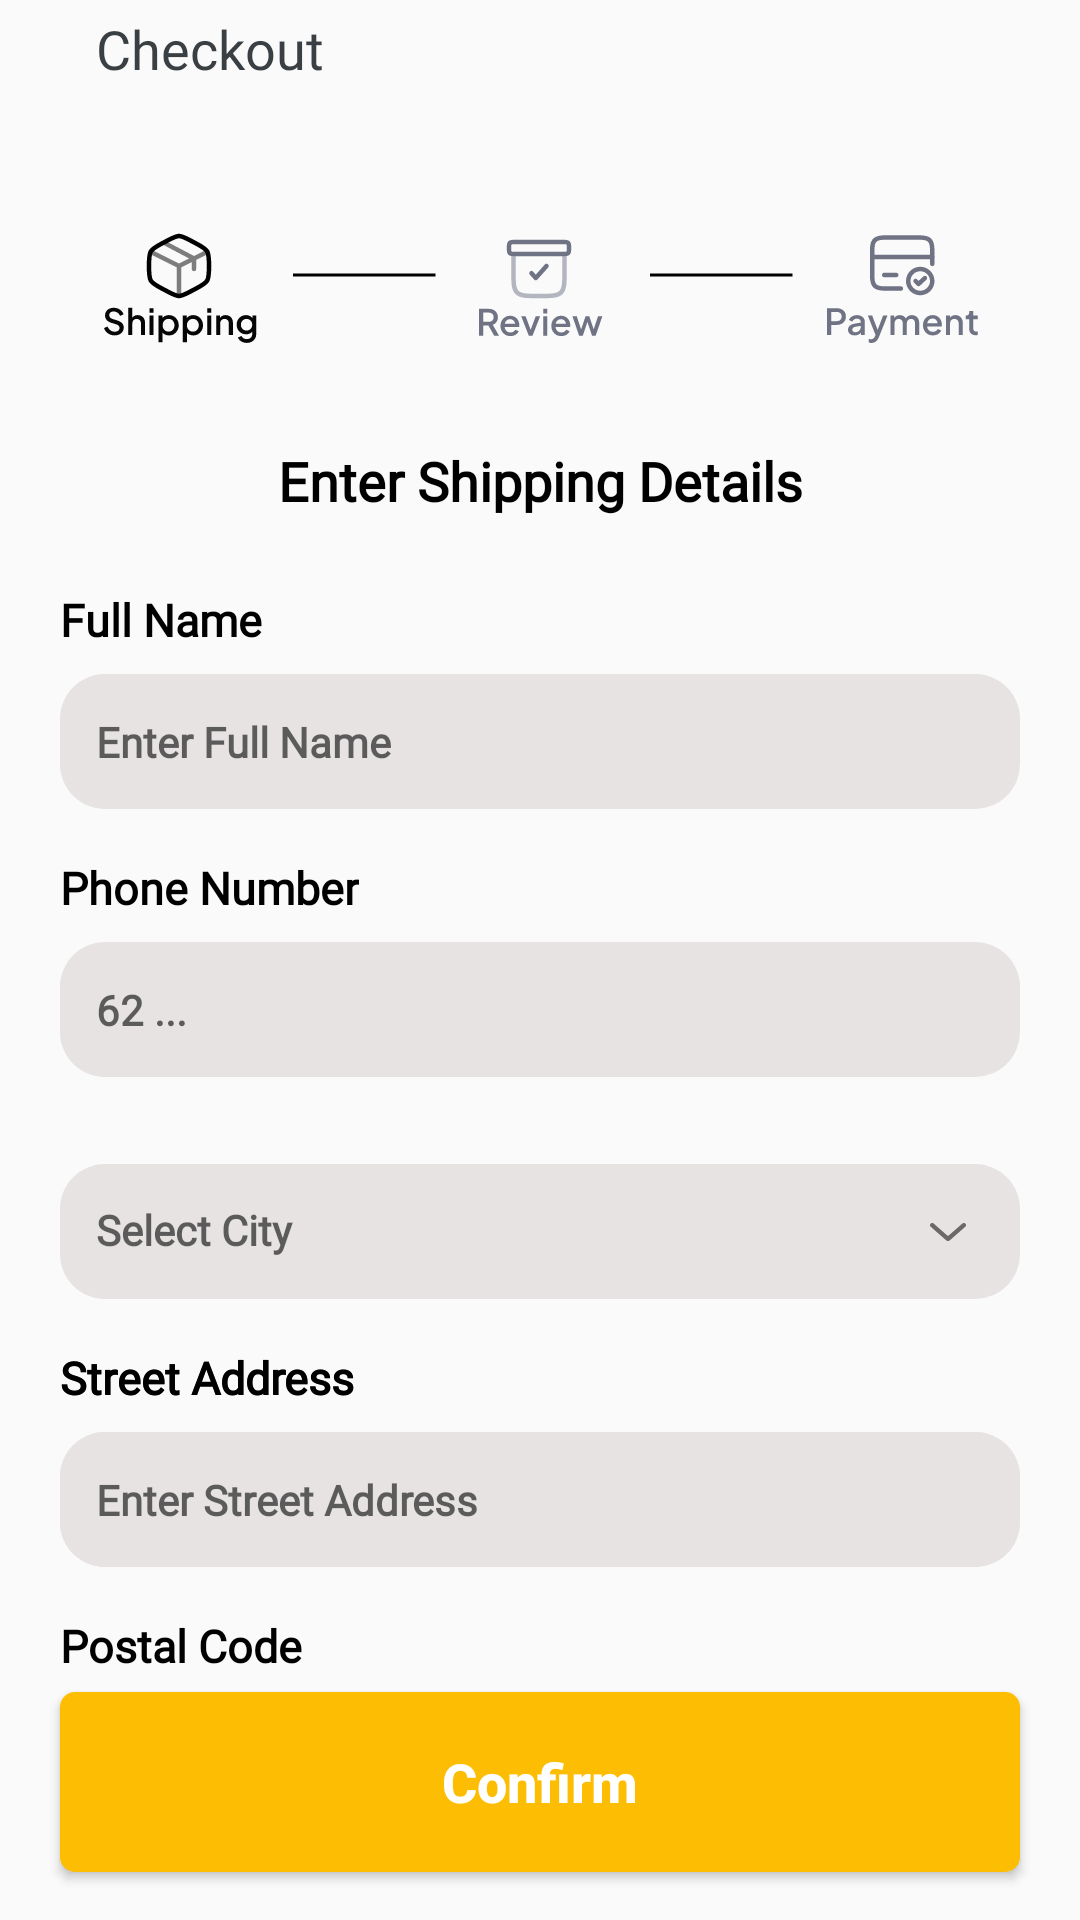

Android layout source for this screen:
<!-- AndroidManifest.xml: application theme Theme.AppCompat.Light.NoActionBar -->
<!-- res/layout/activity_shipping.xml -->
<?xml version="1.0" encoding="utf-8"?>
<androidx.constraintlayout.widget.ConstraintLayout xmlns:android="http://schemas.android.com/apk/res/android"
    xmlns:app="http://schemas.android.com/apk/res-auto"
    xmlns:tools="http://schemas.android.com/tools"
    android:layout_width="match_parent"
    android:layout_height="match_parent">

    <androidx.constraintlayout.widget.ConstraintLayout
        android:id="@+id/constraintLayout4"
        android:layout_width="match_parent"
        android:layout_height="wrap_content"
        app:layout_constraintEnd_toEndOf="parent"
        app:layout_constraintHorizontal_bias="0.0"
        app:layout_constraintStart_toStartOf="parent"
        app:layout_constraintTop_toTopOf="parent">

        <ImageView
            android:id="@+id/imageView11"
            android:layout_width="wrap_content"
            android:layout_height="wrap_content"
            android:layout_marginStart="24dp"
            android:layout_marginTop="16dp"
            android:layout_marginBottom="16dp"
            app:layout_constraintBottom_toBottomOf="parent"
            app:layout_constraintStart_toStartOf="parent"
            app:layout_constraintTop_toTopOf="parent"
            app:srcCompat="@drawable/baseline_arrow_back_24" />

        <TextView
            android:id="@+id/textView17"
            android:layout_width="wrap_content"
            android:layout_height="wrap_content"
            android:layout_marginStart="8dp"
            android:fontFamily="@font/montserrat_medium"
            android:text="Checkout"
            android:textColor="@color/midgray"
            android:textSize="18dp"
            app:layout_constraintBottom_toBottomOf="parent"
            app:layout_constraintStart_toEndOf="@+id/imageView11"
            app:layout_constraintTop_toTopOf="parent" />

    </androidx.constraintlayout.widget.ConstraintLayout>

    <ImageView
        android:id="@+id/imageView12"
        android:layout_width="wrap_content"
        android:layout_height="60dp"
        android:layout_marginTop="32dp"
        android:layout_weight="1"
        app:layout_constraintEnd_toEndOf="parent"
        app:layout_constraintStart_toStartOf="parent"
        app:layout_constraintTop_toBottomOf="@+id/constraintLayout4"
        app:srcCompat="@drawable/shipping_frame" />

    <TextView
        android:id="@+id/textView18"
        android:layout_width="wrap_content"
        android:layout_height="wrap_content"
        android:layout_marginTop="24dp"
        android:fontFamily="@font/montserrat_medium"
        android:text="Enter Shipping Details"
        android:textColor="@color/black"
        android:textSize="18sp"
        android:textStyle="bold"
        app:layout_constraintEnd_toEndOf="parent"
        app:layout_constraintStart_toStartOf="parent"
        app:layout_constraintTop_toBottomOf="@+id/imageView12" />

    <TextView
        android:id="@+id/textView19"
        android:layout_width="wrap_content"
        android:layout_height="wrap_content"
        android:layout_marginTop="24dp"
        android:fontFamily="@font/montserrat_medium"
        android:text="Full Name"
        android:textColor="@color/black"
        android:textSize="15sp"
        android:textStyle="bold"
        app:layout_constraintStart_toStartOf="@+id/textView25"
        app:layout_constraintTop_toBottomOf="@+id/textView18" />

    <EditText
        android:id="@+id/textView25"
        android:layout_width="320dp"
        android:layout_height="45dp"
        android:layout_marginTop="8dp"
        android:background="@drawable/rounded_corner"
        android:backgroundTint="@color/graybox"
        android:fontFamily="@font/montserrat_medium"
        android:hint="Enter Full Name"
        android:inputType="text"
        android:padding="12dp"
        android:textColor="@color/gray"
        android:textSize="14sp"
        android:textStyle="bold"
        app:layout_constraintEnd_toEndOf="parent"
        app:layout_constraintStart_toStartOf="parent"
        app:layout_constraintTop_toBottomOf="@+id/textView19" />

    <TextView
        android:id="@+id/textView27"
        android:layout_width="wrap_content"
        android:layout_height="wrap_content"
        android:layout_marginTop="16dp"
        android:fontFamily="@font/montserrat_medium"
        android:text="Phone Number"
        android:textColor="@color/black"
        android:textSize="15sp"
        android:textStyle="bold"
        app:layout_constraintStart_toStartOf="@id/textView25"
        app:layout_constraintTop_toBottomOf="@id/textView25" />

    <TextView
        android:id="@+id/textView40"
        android:layout_width="wrap_content"
        android:layout_height="wrap_content"
        android:layout_marginTop="16dp"
        android:fontFamily="@font/montserrat_medium"
        android:text="Street Address"
        android:textColor="@color/black"
        android:textSize="15sp"
        android:textStyle="bold"
        app:layout_constraintStart_toStartOf="@id/textInputLayout2"
        app:layout_constraintTop_toBottomOf="@id/textInputLayout2" />

    <EditText
        android:id="@+id/textView41"
        android:layout_width="320dp"
        android:layout_height="45dp"
        android:layout_marginTop="8dp"
        android:background="@drawable/rounded_corner"
        android:backgroundTint="@color/graybox"
        android:fontFamily="@font/montserrat_medium"
        android:hint="Enter Street Address"
        android:inputType="text"
        android:padding="12dp"
        android:textColor="@color/gray"
        android:textSize="14sp"
        android:textStyle="bold"
        app:layout_constraintStart_toStartOf="@id/textView30"
        app:layout_constraintTop_toBottomOf="@id/textView30" />

    <EditText
        android:id="@+id/textView28"
        android:layout_width="320dp"
        android:layout_height="45dp"
        android:layout_marginTop="8dp"
        android:background="@drawable/rounded_corner"
        android:backgroundTint="@color/graybox"
        android:fontFamily="@font/montserrat_medium"
        android:hint="62 ..."
        android:inputType="phone"
        android:padding="12dp"
        android:textColor="@color/gray"
        android:textSize="14sp"
        android:textStyle="bold"
        app:layout_constraintStart_toStartOf="@id/textView27"
        app:layout_constraintTop_toBottomOf="@id/textView27" />

    <com.google.android.material.textfield.TextInputLayout
        android:id="@+id/textInputLayout2"
        android:layout_width="wrap_content"
        android:layout_height="wrap_content"
        android:layout_marginTop="18dp"
        android:orientation="vertical"
        app:boxBackgroundMode="none"
        app:endIconDrawable="@drawable/chevron_down"
        app:endIconMode="custom"
        app:layout_constraintStart_toStartOf="@+id/textView28"
        app:layout_constraintTop_toBottomOf="@+id/textView28">

        <com.google.android.material.textfield.MaterialAutoCompleteTextView
            android:id="@+id/dropdown"
            android:layout_width="320dp"
            android:layout_height="45dp"
            android:background="@drawable/rounded_corner"
            android:backgroundTint="@color/graybox"
            android:fontFamily="@font/montserrat_medium"
            android:hint="Select City"
            android:textSize="14sp"
            android:padding="12dp"
            android:textColor="@color/gray"
            android:textStyle="bold"
            app:layout_constraintStart_toStartOf="@id/textView28"
            app:layout_constraintTop_toBottomOf="@id/textView28" />
    </com.google.android.material.textfield.TextInputLayout>

    <TextView
        android:id="@+id/textView30"
        android:layout_width="wrap_content"
        android:layout_height="wrap_content"
        android:layout_marginTop="16dp"
        android:fontFamily="@font/montserrat_medium"
        android:text="Street Address"
        android:textColor="@color/black"
        android:textSize="15sp"
        android:textStyle="bold"
        app:layout_constraintStart_toStartOf="@id/textInputLayout2"
        app:layout_constraintTop_toBottomOf="@id/textInputLayout2" />

    <EditText
        android:id="@+id/textView29"
        android:layout_width="320dp"
        android:layout_height="45dp"
        android:layout_marginTop="8dp"
        android:background="@drawable/rounded_corner"
        android:backgroundTint="@color/graybox"
        android:fontFamily="@font/montserrat_medium"
        android:hint="Enter Street Address"
        android:inputType="text"
        android:padding="12dp"
        android:textColor="@color/gray"
        android:textSize="14sp"
        android:textStyle="bold"
        app:layout_constraintStart_toStartOf="@id/textView30"
        app:layout_constraintTop_toBottomOf="@id/textView30" />


    <TextView
        android:id="@+id/textView37"
        android:layout_width="wrap_content"
        android:layout_height="wrap_content"
        android:layout_marginTop="16dp"
        android:layout_marginBottom="266dp"
        android:fontFamily="@font/montserrat_medium"
        android:text="Postal Code"
        android:textColor="@color/black"
        android:textSize="15sp"
        android:textStyle="bold"
        app:layout_constraintStart_toStartOf="@+id/textView29"
        app:layout_constraintTop_toBottomOf="@+id/textView29" />

    <EditText
        android:id="@+id/editTextText2"
        android:layout_width="320dp"
        android:layout_height="45dp"
        android:layout_marginTop="8dp"
        android:background="@drawable/rounded_corner"
        android:backgroundTint="@color/graybox"
        android:fontFamily="@font/montserrat_medium"
        android:hint="Enter Postal Code"
        android:inputType="text"
        android:padding="12dp"
        android:textColor="@color/gray"
        android:textSize="14sp"
        android:textStyle="bold"
        app:layout_constraintStart_toStartOf="@id/textView37"
        app:layout_constraintTop_toBottomOf="@id/textView37" />

    <Button
        android:id="@+id/button2"
        android:layout_width="320dp"
        android:layout_height="60dp"
        android:layout_marginBottom="16dp"
        android:text="Confirm"
        android:textAllCaps="false"
        android:background="@drawable/add_to_cart_button"
        android:textSize="18sp"
        android:textStyle="bold"
        android:textColor="@color/white"
        app:layout_constraintBottom_toBottomOf="parent"
        app:layout_constraintEnd_toEndOf="parent"
        app:layout_constraintStart_toStartOf="parent" />

</androidx.constraintlayout.widget.ConstraintLayout>
<!-- resources referenced by this layout -->
<resources>
  <color name="black">#FF000000</color>
  <color name="gray">#808080</color>
  <color name="graybox">#E7E3E3</color>
  <color name="midgray">#393F42</color>
  <color name="white">#FFFFFFFF</color>
  <!-- drawable add_to_cart_button (drawable) -->
  <?xml version="1.0" encoding="utf-8"?>
  <selector xmlns:android="http://schemas.android.com/apk/res/android">
  <item>
      <shape android:shape="rectangle">
          <corners android:radius="5dp" />
          <solid android:color="@color/yellow" />
          <padding android:left="8dp" android:top="8dp" android:right="8dp" android:bottom="8dp" />
      </shape>
  </item>
  </selector>
  <!-- drawable chevron_down (drawable) -->
  <vector xmlns:android="http://schemas.android.com/apk/res/android"
      android:width="12dp"
      android:height="6dp"
      android:viewportWidth="12"
      android:viewportHeight="6">
    <path
        android:pathData="M10.782,0.182C11.084,-0.082 11.547,-0.056 11.815,0.242C12.072,0.527 12.058,0.956 11.792,1.224L11.754,1.26L6.599,5.776C6.258,6.075 5.742,6.075 5.401,5.776L0.246,1.26C-0.056,0.995 -0.084,0.54 0.185,0.242C0.442,-0.043 0.876,-0.08 1.178,0.149L1.218,0.182L5.8,4.196C5.914,4.296 6.086,4.296 6.2,4.196L10.782,0.182Z"
        android:fillColor="#000000"
        android:fillType="evenOdd"/>
  </vector>
  <!-- drawable rounded_corner (drawable) -->
  <?xml version="1.0" encoding="utf-8"?>
  <shape xmlns:android="http://schemas.android.com/apk/res/android" android:shape="rectangle">
      <corners android:radius="15dp" />
      <solid android:color="@color/rounded" />
      <padding android:left="8dp" android:top="8dp" android:right="8dp" android:bottom="8dp" />
  </shape>
  <!-- drawable shipping_frame: vector/xml drawable (drawable, 18910 chars, omitted) -->
  <color name="yellow">#FCBD03</color>
  <color name="rounded">#E5DBDB</color>
</resources>
